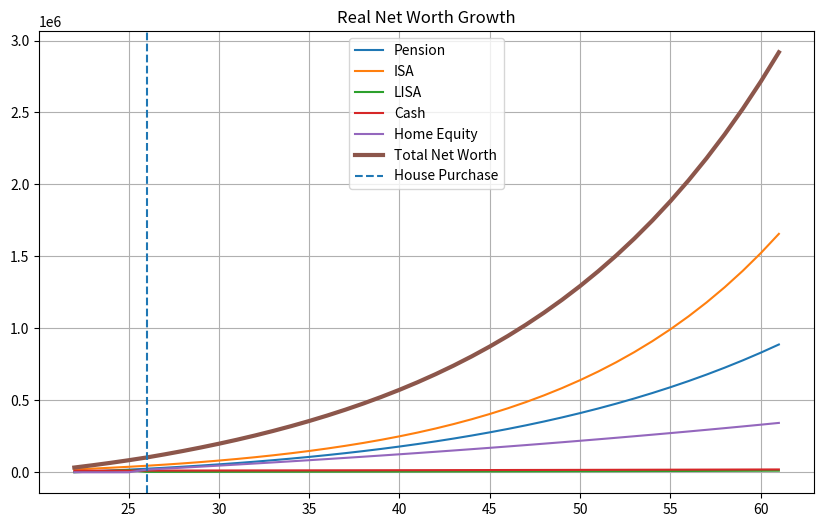

The matplotlib source for this figure: (Note: this script raises an exception after producing the figure.)
# -*- coding: utf-8 -*-
"""
Created on Thu Jan 22 20:46:49 2026

@author: erika
"""

import matplotlib.pyplot as plt

# =========================
# Core assumptions
# =========================

base_salary = 32000
years = 40
start_age = 22

growth_rate = 0.06
inflation = 0.03

# =========================
# Investment assumptions
# =========================

pension_base = 2000
isa_base = 20000
cash_base = 11000
lisa_base = 0

pension_rate = 0.08
isa_rate = 0.11
cash_rate = 0.045
lisa_rate = 0.07

# Contribution rules
pension_contribution_rate = 0.15
isa_contribution_rate = 0.15
lisa_max_contribution = 4000
lisa_bonus_rate = 0.25

# =========================
# Property assumptions
# =========================

property_price_start = 170000
deposit_rate = 0.10
house_price_growth = 0.05
mortgage_rate = 0.045
mortgage_rate_real = (1 + mortgage_rate) / (1 + inflation) - 1
mortgage_term = 30

# =========================
# Net pay function
# =========================

def net_pay(gross):
    personal_allowance = 12570
    basic_limit = 50270
    NI_lower = 12570
    NI_upper = 50270

    basic_rate = 0.20
    NI_main_rate = 0.08
    NI_upper_rate = 0.02

    loan_threshold = 28470
    loan_rate = 0.09

    pension_contribution = 0.05 * gross
    taxable = max(0, gross - pension_contribution)

    # Income tax
    if taxable <= personal_allowance:
        tax = 0
    else:
        tax = min(taxable - personal_allowance, basic_limit - personal_allowance) * basic_rate

    # NI
    if taxable <= NI_lower:
        ni = 0
    elif taxable <= NI_upper:
        ni = (taxable - NI_lower) * NI_main_rate
    else:
        ni = (NI_upper - NI_lower) * NI_main_rate + (taxable - NI_upper) * NI_upper_rate

    # Student loan
    loan = max(0, (taxable - loan_threshold) * loan_rate)

    net = gross - pension_contribution - tax - ni - loan
    return net, pension_contribution, tax, ni, loan

def print_tax_receipt(gross, needs_rate=0.60, isa_rate=0.15, savings_rate=0.05, wants_rate=0.20):
    net, pension, tax, ni, loan = net_pay(gross)

    employer_pension = 0.10 * gross

    monthly_net = net / 12
    monthly_gross = gross / 12

    # Split net pay
    needs = net * needs_rate
    isa_contribution = net * isa_rate
    savings = net * savings_rate
    wants = net * wants_rate

    monthly_needs = needs / 12
    monthly_isa = isa_contribution / 12
    monthly_savings = savings / 12
    monthly_wants = wants / 12

    print("\n" + "=" * 45)
    print("           TAX & PAY RECEIPT")
    print("=" * 45)

    print(f"Gross salary (annual):      £{gross:,.2f}")
    print(f"Gross salary (monthly):     £{monthly_gross:,.2f}")
    print("-" * 45)

    print("DEDUCTIONS (EMPLOYEE)")
    print(f"Pension (5%):               £{pension:,.2f}")
    print(f"Income tax:                 £{tax:,.2f}")
    print(f"National Insurance:         £{ni:,.2f}")
    print(f"Student loan (Plan 2):      £{loan:,.2f}")
    print("-" * 45)

    print("EMPLOYER CONTRIBUTIONS")
    print(f"Employer pension (10%):     £{employer_pension:,.2f}")
    print("-" * 45)

    print(f"Net take-home (annual):     £{net:,.2f}")
    print(f"Net take-home (monthly):    £{monthly_net:,.2f}")
    print("-" * 45)

    print("NET PAY BUDGET ALLOCATION")
    print(f"Needs ({needs_rate*100:.0f}%):                £{needs:,.2f} (£{monthly_needs:,.2f}/month)")
    print(f"ISA / Investment ({isa_rate*100:.0f}%):     £{isa_contribution:,.2f} (£{monthly_isa:,.2f}/month)")
    print(f"Savings ({savings_rate*100:.0f}%):              £{savings:,.2f} (£{monthly_savings:,.2f}/month)")
    print(f"Wants / Fun ({wants_rate*100:.0f}%):          £{wants:,.2f} (£{monthly_wants:,.2f}/month)")
    print("=" * 45)

# =========================
# Tracking lists (year 0)
# =========================

nominal_salary = [base_salary]
real_salary = [base_salary]
net_salary = [net_pay(base_salary)[0]]

pension = [pension_base]
isa = [isa_base]
cash = [cash_base]
lisa = [lisa_base]

property_value = [0]
mortgage_balance = [0]
home_equity = [0]

house_bought = False
annual_mortgage_payment = None
purchase_year = None

# =========================
# Simulation loop
# =========================

for year in range(1, years):

    # Salaries
    nominal_salary.append(nominal_salary[-1] * (1 + growth_rate))
    real_salary.append(real_salary[-1] * (1 + growth_rate - inflation))
    current_net = net_pay(real_salary[-1])[0]
    net_salary.append(current_net)

    # Pension / ISA / Cash
    pension.append(
        pension[-1] * (1 + pension_rate - inflation) +
        pension_contribution_rate * real_salary[-1]
    )

    isa.append(
        isa[-1] * (1 + isa_rate - inflation) +
        isa_contribution_rate * current_net
    )

    cash.append(
        cash[-1] * (1 + cash_rate - inflation)
    )

    # ---------- LISA ----------
    if not house_bought:
        lisa_contribution = min(lisa_max_contribution, 0.2 * current_net)
        bonus = lisa_contribution * lisa_bonus_rate
    else:
        lisa_contribution = 0
        bonus = 0

    lisa.append(
        lisa[-1] * (1 + lisa_rate - inflation) +
        lisa_contribution +
        bonus
    )

    # ---------- PROPERTY ----------
    current_house_price = property_price_start * (
        (1 + house_price_growth - inflation) ** year
    )
    deposit_required = current_house_price * deposit_rate

    if not house_bought and lisa[-1] >= deposit_required:
        house_bought = True
        purchase_year = year

        property_value.append(current_house_price)

        initial_mortgage = current_house_price - deposit_required
        mortgage_balance.append(initial_mortgage)

        home_equity.append(deposit_required)

        lisa[-1] -= deposit_required
        annual_mortgage_payment = initial_mortgage / mortgage_term


    elif house_bought:
        property_value.append(
            property_value[-1] * (1 + house_price_growth - inflation)
        )

        mortgage_balance.append(
            max(
                0,
                mortgage_balance[-1] * (1 + mortgage_rate_real) - annual_mortgage_payment
            )
        )

        home_equity.append(
            property_value[-1] - mortgage_balance[-1]
        )

    else:
        property_value.append(0)
        mortgage_balance.append(0)
        home_equity.append(0)

# =========================
# Net worth
# =========================

net_worth = [
    p + i + c + l + e
    for p, i, c, l, e in zip(pension, isa, cash, lisa, home_equity)
]

# =========================
# Plot
# =========================

ages = [start_age + i for i in range(years)]

plt.figure(figsize=(10, 6))
plt.plot(ages, pension, label="Pension")
plt.plot(ages, isa, label="ISA")
plt.plot(ages, lisa, label="LISA")
plt.plot(ages, cash, label="Cash")
plt.plot(ages, home_equity, label="Home Equity")
plt.plot(ages, net_worth, label="Total Net Worth", linewidth=3)

if purchase_year is not None:
    plt.axvline(
        start_age + purchase_year,
        linestyle="--",
        label="House Purchase"
    )

plt.legend()
plt.title("Real Net Worth Growth")
plt.grid(True)
plt.show()

# =========================
# Tax Receipt Interactive
# =========================

while True:
    print("\n--- Tax Receipt Viewer ---")
    try:
        user_age = int(input(f"Enter age to view receipt ({start_age} to {start_age + years - 1}) or 0 to exit: "))
        if user_age == 0:
            break
        
        index = user_age - start_age
        if 0 <= index < len(real_salary):
            current_gross = real_salary[index]
            print_tax_receipt(current_gross)
        else:
            print("Invalid age range.")
    except ValueError:
        print("Please enter a valid number.")

print(net_salary)